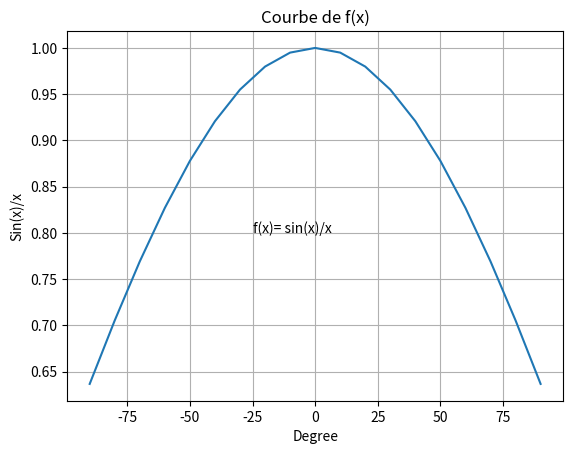

Write the Python code that produced this figure. (Note: this script raises an exception after producing the figure.)
# -*- coding: utf-8 -*-
"""Python TD1

Automatically generated by Colaboratory.

Original file is located at
    https://colab.research.google.com/drive/15s4lckJUGzCESdT797NSjCC1NEsXVYa0

Exercice 1:
Écrire un programme, qui définit 3 variables :

une variable de type texte,

une variable de type nombre entier,

une variable de type nombre décimal

et qui affiche leur type.
"""

ch = "MAJDOUB Mahmoud";
ent = 2;
dec = 7.6;
print("ch is: ", type(ch));
print("ent is: ", type(ent));
print("dec is: ", type(dec));

"""Exercice 2:
Affecter dans une même ligne les 3 variables précédemment définies.
"""

ch = "MAJDOUB Mahmoud";
ent = 2;
dec = 7.6;
Concate = ch+' '+str(ent)+' '+str(dec)
print(Concate);

"""Exercice 3:
Ecrire un programme qui permet de détecter le nombre de voyelles, de consonnes et des caractères spéciaux dans une phrase saisie par l’utilisateur.
"""

str1 = ('chaine chch')
vowels = 0
consonants = 0
str1.lower()

for i in str1:
    if (i == 'a' or i == 'e' or i == 'i' or i == 'o' or i == 'u'):
        vowels += 1
    else:
        consonants += 1

print("Total Number of Vowels in this String = ", vowels)
print("Total Number of Consonants in this String = ", consonants)

"""Exercice 4:
Ecrire un programme qui permet de calculer et afficher f(x)=sin(x)/x pour x dans [-90,90] avec un pas d’avancement 10.


• Constater!!!


• En étudiant les exceptions de cette expression et pour intercepter l’erreur, attribuer la valeur ‘1,0’ lorsque le programme rencontre une erreur d’exécution


• Changer l’expression de gestion de cette exception par la syntaxe « pass ». Constater
"""

# Constation : Il y'a une valeur qui retourne nan : x = 0
# Gestion de l'exception : if x ==0 : print(1.0)
import numpy as np;
for x in range(-90, 90, 10):
    if x==0 :
        pass;
    else:
        print(np.sin(x)/x);

import sys
import math
import matplotlib.pyplot as plt
import numpy as np

# x = range(-90,100,10)
# x = np.arange(-90,100,10) # wih numpy
# print(x)
# v=0
#z = []
y = []

x = np.arange(-90,100,10)

for i in x:
  try:

    y.append(math.sin(math.radians(i))/math.radians(i))
    #y.append(np.sin(np.radians(i))/np.radians(i))
    #z.append(math.sin(math.radians(i))/i)
    #print(i)
    #print(y)
  except:
    print("wow")
    c = 1.0
    y.append(c)

#print(y)


plt.title('Courbe de f(x)')
plt.plot(x,y)
plt.xlabel('Degree')
plt.ylabel('Sin(x)/x')
plt.text(-25, .8, r'f(x)= sin(x)/x')
plt.grid(True)
plt.show()

"""Exercice 5:
Ecrire un programme qui demande deux nombres à l’utilisateur et l’informe ensuite si leur produit est négatif ou positif.

(NB: Ne pas calculer le produit des deux nombres).
"""

a=int(input('Saisir un entier: '));
b=int(input('Saisir un autre entier: '));

if (a<0 and b<0) or (a>0 and b>0):
    print('le produit est positif');
else:
    print('le produit est negatif');

"""Exercice 6:
Ecrire un programme qui demande un entier de départ, et qui ensuite affiche les cinq entiers qui suivent.
"""

nb=int(input('Saisir un entier de depart: '));
if nb>0:
    for i in range(nb+1,nb+6,1):
        print(i);

"""Exercice 7:
Ecrire un programme qui permet de calculer le montant des heures supplémentaires d’un employé, sachant le prix unitaire d’une heure selon le barème suivant:


— Les 39 premières heures sans supplément,

— De la 40ième à la 44ième heure sont majorées de 50%,


— De la 45ième à la 49ième heure sont majorées de 75%,


— De la 50ième heure ou plus, sont majorées de 100%.
"""

nb_heures=int(input("Saisir le nombre d'heures: "));
prix=float(input("Saisir le prix unitaire d'une heure: "));
montant=0
if nb_heures<=39:
    montant=0;
elif  nb_heures<45 :
    montant=(nb_heures-39)*(prix*1.5);
elif  nb_heures <50 :
    montant =(5*prix*1.5)+(nb_heures-44)*(prix*1.75);
else:
    montant =(5*prix*1.5)+(5*prix*1.75)+(nb_heures-49)*(prix*2);

print("Le montant des heures supplementaires est : ",montant);

"""Exercice 8:
Ecrire programme permettant de lire un nombre entier N puis calcule son factoriel.
— N!=1*2*3*.......*(n-1)*N
— 0 !=1
1. Utiliser for,
2. Utiliser while.
"""

nb = int(input('Entrez un nombre : '));
if nb==0 or nb==1 :
    factoriel = 1;

#Avec boucle for:

#else :
    #factoriel = 1;
    #for i in range(2, nb+1):
          #factoriel = factoriel * i;


#Avec boucle While:

else :
    factoriel = 1;
    n=nb
    while(nb > 1):
        factoriel *= nb;
        nb -= 1

print (n,'!= ',factoriel);

"""Exercice 9:
Définir la liste : liste =[17, 38, 10, 25, 72], puis effectuez les actions suivantes :


– triez et affichez la liste ;


– ajoutez l’élément 12 à la liste et affichez la liste ;


– renversez et affichez la liste ;


– affichez l’indice de l’élément 17 ;


– enlevez l’élément 38 et affichez la liste ;


– affichez la sous-liste du 2ème au 3ème élément ;


– affichez la sous-liste du début au 2ème élément ;


– affichez la sous-liste du 3ème élément à la fin de la liste ;


– affichez la sous-liste complète de la liste ;


– affichez le dernier élément en utilisant un indexage négatif.
"""

liste = [17,38,10,25,72];
print(liste);
#trie de la liste
liste.sort();
#Affichage de liste triée
print('Liste triée: ',liste);
#Ajouter un nombre
liste.append(12);
print('Liste aprés l ajout d un element: ',liste)
#Renverser la Liste
liste.reverse();
print('Liste aprés la reverse : ',liste)
#Afficher l'indice du N° 17
print('L indice de N° 17 : ',liste.index(17));
#Enlever le N° 38
liste.remove(38);
#Afficher liste apres l enlevemnt du N° 38
print('liste apres l enlevemnt du N° 38 : ',liste);
#Sous Liste 2ème au 3ème élément
print('Sous-liste du 2ème au 3ème élément : ', liste[2:3]);
# sous-liste du début au 2ème élément
print('Sous-liste du début au 2ème élément : ', liste[:2]);
# sous-liste du 3ème élément à la fin de la liste
print('Sous-liste du 3ème élément à la fin de la liste : ', liste[3:]);
# Affichez la sous-liste complète de la liste
print('Sous-liste complète de la liste : ', liste[:]);
#Affichez le dernier élément en utilisant un indexage négatif
print('Dernier élément en utilisant un indexage négatif : ', liste[-1]);

"""Exercice 10:

Écrire un programme chaine.py qui donne le nombre de caractères de chaque élément d’un tuple qui contient uniquement des chaines de caractères.
"""

__tuple =();
n = int(input('Donner le nombre des mots : '));
phrase ='';
for i in range(n):
    phrase=input('Donner un mot : ');
    __tuple+=(phrase,);

for i in range(len(__tuple)):
    print('taille de la chaine : ',__tuple[i],' est : ', len(__tuple[i]));